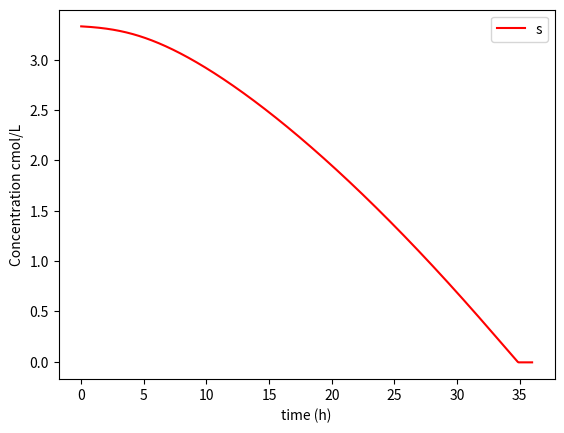

Recreate this plot in Python.
# -*- coding: utf-8 -*-
"""
Created on Wed Apr 06 19:37:44 2016

[redacted]
"""

from __future__ import division
import numpy as np
from matplotlib import pyplot as plot





#   gluc      X         Gly     Lac       Form        Eth        Atp
Yg = [1,    0.14992504,     0,   0.77136432,   0.02023988,     0.04047976,     0.27736132] # [0 Gluc, 1 X, 2 Gly, 3 Et, 4 CO2, 5 ATP]
Ym = [1,         0,     0,         1,        0,          0,     1/3] 

Qf = Q = Cxf = Csf = Cgf = Cef = Clacf = Cff = 0                    #For now it is a batch fermenter
Vo = 500       
#              X     Glu   Gly  Lac Form etha Vo/Vo             #1000 liter initial volume
Co = np.array([0.00159, 3.33,  0,   0,   0,   0,   1.0])             #[X, Gluc, Gly, Et and Vo/Vo] at t=0 in cmol/L
No = Co*Vo                                  #total initial cmol in the fermenter and volume at the end (see below why)
mumax, thethamax, Km = 0.55 , 0.2, 0.008
Kp = 4/30

def r_prime(C):
    
    Cx, Cs, Cg, Clac, Cf, Ce = C
    
    mu = mumax*((1 + (Clac/Kp))**(-1))*(Cs/(Km+Cs))
    thetha = thethamax#*(Cs/(Km+Cs))
    r_x = mu
    r_s = -((Yg[0]/Yg[1])*mu + (Ym[0]/Ym[6])*thetha)
    r_g = (Yg[2]/Yg[1])*mu + (Ym[2]/Ym[6])*thetha
    r_l = (Yg[3]/Yg[1])*mu + (Ym[3]/Ym[6])*thetha
    r_f = (Yg[4]/Yg[1])*mu + (Ym[4]/Ym[6])*thetha
    r_e = (Yg[5]/Yg[1])*mu + (Ym[5]/Ym[6])*thetha
    
    return [r_x, r_s, r_g, r_l, r_f, r_e]
             
def dNdt_fun(N,t):
    Cx, Cs, Cg, Clac, Cf, Ce, V = N[0]/N[6],    N[1]/N[6],  N[2]/N[6],  N[3]/N[6],  N[4]/N[6],  N[5]/N[6],  N[6]  #calculating and naming concentration and volume 
    r=r_prime([Cx, Cs, Cg,Clac, Cf, Ce])
    
    return [Qf*Cxf - Q*Cx + (r[0])*Cx*V,
            Qf*Csf - Q*Cs + (r[1])*Cx*V,    
            Qf*Cgf - Q*Cg + (r[2])*Cx*V,
            Qf*Clacf - Q*Clac + (r[3])*Cx*V,
            Qf*Cff - Q*Cf + (r[4])*Cx*V,            
            Qf*Cef - Q*Ce + (r[5])*Cx*V,
            Qf - Q]  
            
tspan = np.arange(0,36,0.001)
dt = tspan[1]
Cx_list =  []
Cs_list =  []
Cg_list =  []

Cl_list =  []
Cf_list =  []

Ce_list =  []
yield_list = []
for i, t in enumerate(tspan):
     mat = dNdt_fun(No, t)
     mat = np.array(mat)
     N = No + dt*mat
     No = N
     Cx, Cs, Cg, Clac, Cf, Ce, V = N[0]/N[6],    N[1]/N[6],  N[2]/N[6],  N[3]/N[6],  N[4]/N[6],  N[5]/N[6],  N[6]
     r = r_prime([Cx, Cs, Cg,Clac, Cf, Ce])
     yield_list.append(r[3]/abs(r[1]))
     #print N[3]
     Cx_list.append(N[0]/N[6])
     Cs_list.append(N[1]/N[6])
     Cg_list.append(N[2]/N[6])
     Cl_list.append(N[3]/N[6])
     Cf_list.append(N[4]/N[6])
     Ce_list.append(N[5]/N[6])
     


plot.plot(tspan, Cs_list, color='red',label='s')

plot.legend(loc='best')
plot.ylabel('Concentration cmol/L') 
plot.xlabel('time (h)') 
plot.show()